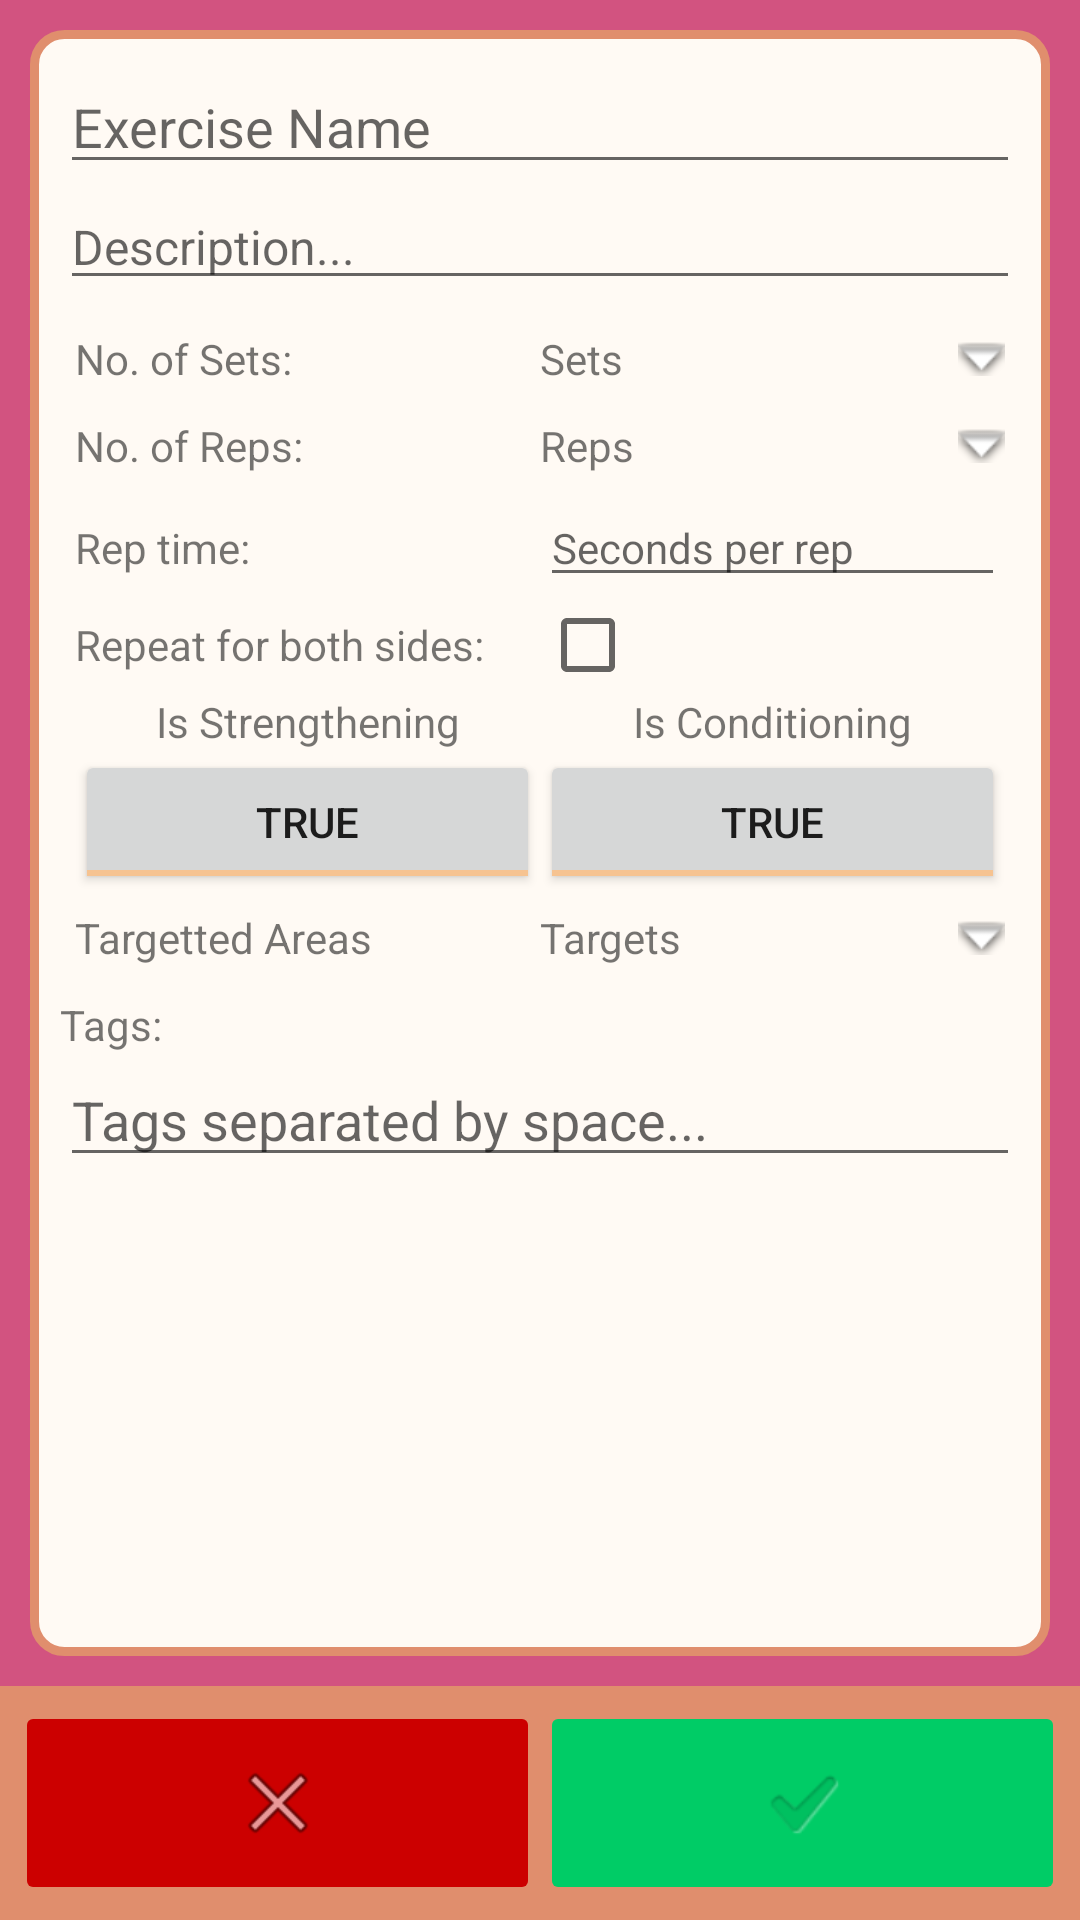

Reconstruct the res/layout file that produces this screen, plus the resources it refers to.
<!-- AndroidManifest.xml: application theme Desert -->
<!-- res/layout/fragment_create_exercise.xml -->
<?xml version="1.0" encoding="utf-8"?>
<LinearLayout xmlns:android="http://schemas.android.com/apk/res/android"
    xmlns:tools="http://schemas.android.com/tools"
    android:layout_width="match_parent"
    android:layout_height="match_parent"
    android:orientation="vertical"
    tools:context=".Fragment.CreateExerciseFragment">
    <LinearLayout
        style="@style/DesertInput"
        android:layout_width="match_parent"
        android:layout_height="0dp"
        android:layout_weight="1"
        android:orientation="vertical">
        <EditText
            android:textSize="18sp"
            android:layout_width="match_parent"
            android:layout_height="wrap_content"
            android:id="@+id/exercise_name"
            android:hint="Exercise Name"
            android:inputType="text"/>
        <EditText
            android:textSize="16sp"
            android:layout_width="match_parent"
            android:layout_height="wrap_content"
            android:id="@+id/description_txt"
            android:hint="Description..."
            android:inputType="textMultiLine"/>
        <TableLayout
            android:padding="5dp"
            android:layout_width="match_parent"
            android:layout_height="wrap_content">
            <TableRow
                android:paddingTop="5dp"
                android:paddingBottom="5dp">
                <TextView
                    android:layout_weight="1"
                    android:layout_width="0dp"
                    android:layout_height="wrap_content"
                    android:text="No. of Sets: " />
                <TextView
                    android:layout_weight="1"
                    android:layout_width="0dp"
                    android:layout_height="wrap_content"
                    android:id="@+id/set_size_multiselect"
                    android:drawableRight="@android:drawable/arrow_down_float"
                    android:drawablePadding="16dp"
                    android:text="Sets" />
            </TableRow>
            <TableRow
                android:paddingTop="5dp"
                android:paddingBottom="5dp">
                <TextView
                    android:layout_weight="1"
                    android:layout_width="0dp"
                    android:layout_height="wrap_content"
                    android:text="No. of Reps: " />
                <TextView
                    android:layout_weight="1"
                    android:layout_width="0dp"
                    android:layout_height="wrap_content"
                    android:id="@+id/rep_size_multiselect"
                    android:drawableRight="@android:drawable/arrow_down_float"
                    android:drawablePadding="16dp"
                    android:text="Reps" />
            </TableRow>
            <TableRow>
                <TextView
                    android:layout_weight="1"
                    android:layout_width="0dp"
                    android:layout_height="wrap_content"
                    android:text="Rep time: " />
                <EditText
                    android:textSize="14sp"
                    android:layout_weight="1"
                    android:layout_width="0dp"
                    android:layout_height="wrap_content"
                    android:id="@+id/rep_time_txt"
                    android:hint="Seconds per rep"
                    android:inputType="number"/>
            </TableRow>
            <TableRow>
                <TextView
                    android:layout_weight="1"
                    android:layout_width="0dp"
                    android:layout_height="wrap_content"
                    android:text="@string/both_sides_txt" />
                <CheckBox
                    android:id="@+id/needs_both_chkbx"
                    android:layout_weight="1"
                    android:layout_width="0dp"
                    android:layout_height="wrap_content" />
            </TableRow>
            <TableRow>
                <TextView
                    android:gravity="center_horizontal"
                    android:layout_weight="1"
                    android:layout_width="0dp"
                    android:layout_height="wrap_content"
                    android:text="Is Strengthening" />
                <TextView
                    android:gravity="center_horizontal"
                    android:layout_weight="1"
                    android:layout_width="0dp"
                    android:layout_height="wrap_content"
                    android:text="Is Conditioning" />
            </TableRow>
            <TableRow>
                <ToggleButton
                    android:textOff="False"
                    android:textOn="True"
                    android:checked="true"
                    android:id="@+id/strengthening_toggle_btn"
                    android:layout_weight="1"
                    android:layout_width="0dp"
                    android:layout_height="wrap_content"
                    android:text="Strength" />
                <ToggleButton
                    android:textOff="False"
                    android:textOn="True"
                    android:checked="true"
                    android:id="@+id/conditioning_toggle_btn"
                    android:layout_weight="1"
                    android:layout_width="0dp"
                    android:layout_height="wrap_content"
                    android:text="Condition" />
            </TableRow>
            <TableRow
                android:paddingTop="5dp"
                android:paddingBottom="5dp">
                <TextView
                    android:layout_weight="1"
                    android:layout_width="0dp"
                    android:layout_height="wrap_content"
                    android:text="Targetted Areas " />
                <TextView
                    android:layout_weight="1"
                    android:layout_width="0dp"
                    android:layout_height="wrap_content"
                    android:id="@+id/area_select"
                    android:drawableRight="@android:drawable/arrow_down_float"
                    android:drawablePadding="16dp"
                    android:text="Targets" />
            </TableRow>
        </TableLayout>
        <TextView
            android:layout_width="match_parent"
            android:layout_height="wrap_content"
            android:text="Tags: "></TextView>
        <EditText
            android:layout_width="match_parent"
            android:layout_height="wrap_content"
            android:hint="Tags separated by space..."
            android:inputType="textMultiLine"
            android:id="@+id/tag_input"></EditText>
    </LinearLayout>
    <LinearLayout
        style="@style/DesertActionBar"
        android:paddingTop="5dp"
        android:paddingBottom="5dp"
        android:paddingLeft="20dp"
        android:paddingRight="20dp"
        android:layout_width="match_parent"
        android:layout_height="wrap_content"
        android:orientation="horizontal">
        <ImageButton
            android:id="@+id/cancel_btn"
            android:layout_width="0dp"
            android:layout_weight="1"
            android:layout_height="match_parent"
            android:layout_gravity="center_horizontal"
            android:backgroundTint="@color/dark_red"
            android:src="@android:drawable/ic_menu_close_clear_cancel"
            android:textColor="@color/white" />

        <ImageButton
            android:id="@+id/create_btn"
            android:layout_width="0dp"
            android:layout_weight="1"
            android:layout_height="match_parent"
            android:layout_gravity="center_horizontal"
            android:backgroundTint="@color/green"
            android:src="?android:attr/textCheckMark"
            android:text="Create"
            android:textColor="@color/white" />
    </LinearLayout>
</LinearLayout>
<!-- resources referenced by this layout -->
<resources>
  <color name="dark_red">#cc0000</color>
  <color name="green">#00cc66</color>
  <color name="white">#FFFFFFFF</color>
  <string name="both_sides_txt">Repeat for both sides:</string>
  <style name="DesertActionBar" parent="Desert">
          
          <item name="android:background">@color/desert_orange</item>
          <item name="android:padding">5dp</item>
      </style>
  <style name="DesertInput" parent="Desert">
          <item name="android:background">@drawable/rounded_background</item>
          <item name="android:layout_margin">10dp</item>
          <item name="android:padding">10dp</item>
      </style>
  <style name="Desert" parent="Theme.AppCompat.Light">
          
          <item name="colorPrimary">@color/desert_orange</item>
          
          <item name="colorAccent">@color/desert_yellow</item>
          
          <item name="android:colorPrimaryDark">@color/desert_red</item>
          
          <item name="android:windowBackground">@color/desert_red</item>
      </style>
  <color name="desert_orange">#E08E6D</color>
  <!-- drawable rounded_background (drawable) -->
  <?xml version="1.0" encoding="UTF-8"?>
  <shape xmlns:android="http://schemas.android.com/apk/res/android">
      <solid android:color="@color/desert_white"/>
      <stroke android:width="3dp" android:color="@color/desert_orange" />
      <corners android:radius="10dp"/>
      <padding android:left="0dp" android:top="0dp" android:right="0dp" android:bottom="0dp" />
  </shape>
  <color name="desert_yellow">#F6C391</color>
  <color name="desert_red">#D25380</color>
  <color name="desert_white">#FFFAF4</color>
</resources>
